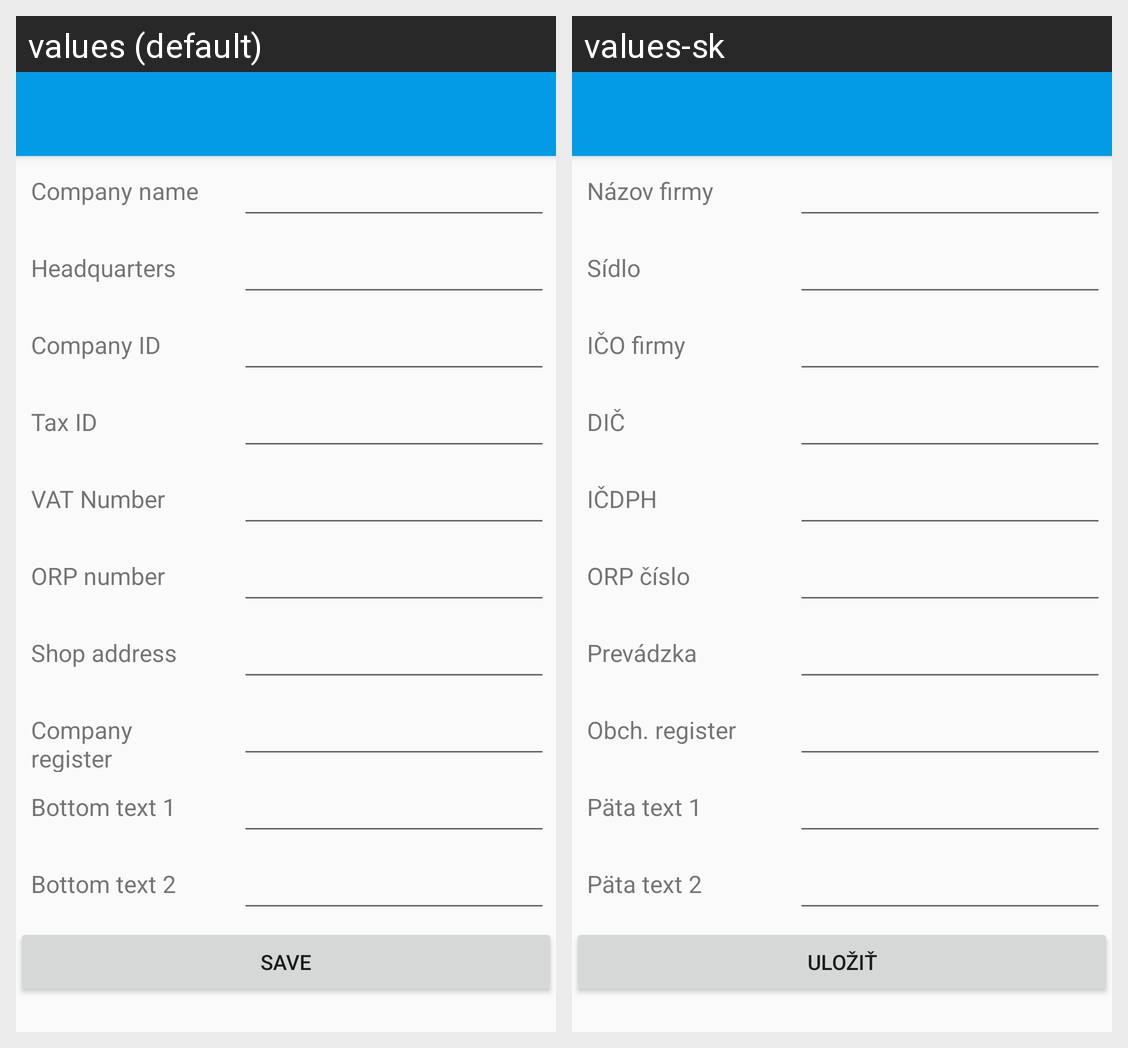

Here is an Android app screen in its default locale and in the app's own translations. Write out the translated-string differences for the strings that appear on this screen.
Android screen res/layout/activity_orpset.xml rendered under 2 locales, left to right: values (default), values-sk. Device: Nexus 5 (rendered at 1080×1920; each locale shown at half size, 540×960, under a caption strip naming it); theme AppTheme.NoActionBar.
Strings drawn on this screen, with the default value and each locale's value (text and hints the layout hard-codes, and strings that could not be matched under every locale, appear in the picture but are not listed):

popisNamecomp
  values: Company name
  values-sk: Názov firmy

popisHeadq
  values: Headquarters
  values-sk: Sídlo

popisIco
  values: Company ID
  values-sk: IČO firmy

popisDic
  values: Tax ID
  values-sk: DIČ

popisIcd
  values: VAT Number
  values-sk: IČDPH

popisDkp
  values: ORP number
  values-sk: ORP číslo

popisShop
  values: Shop address
  values-sk: Prevádzka

popisOrsr
  values: Company register
  values-sk: Obch. register

popisPat1
  values: Bottom text 1
  values-sk: Päta text 1

popisPat2
  values: Bottom text 2
  values-sk: Päta text 2

save
  values: Save
  values-sk: Uložiť
